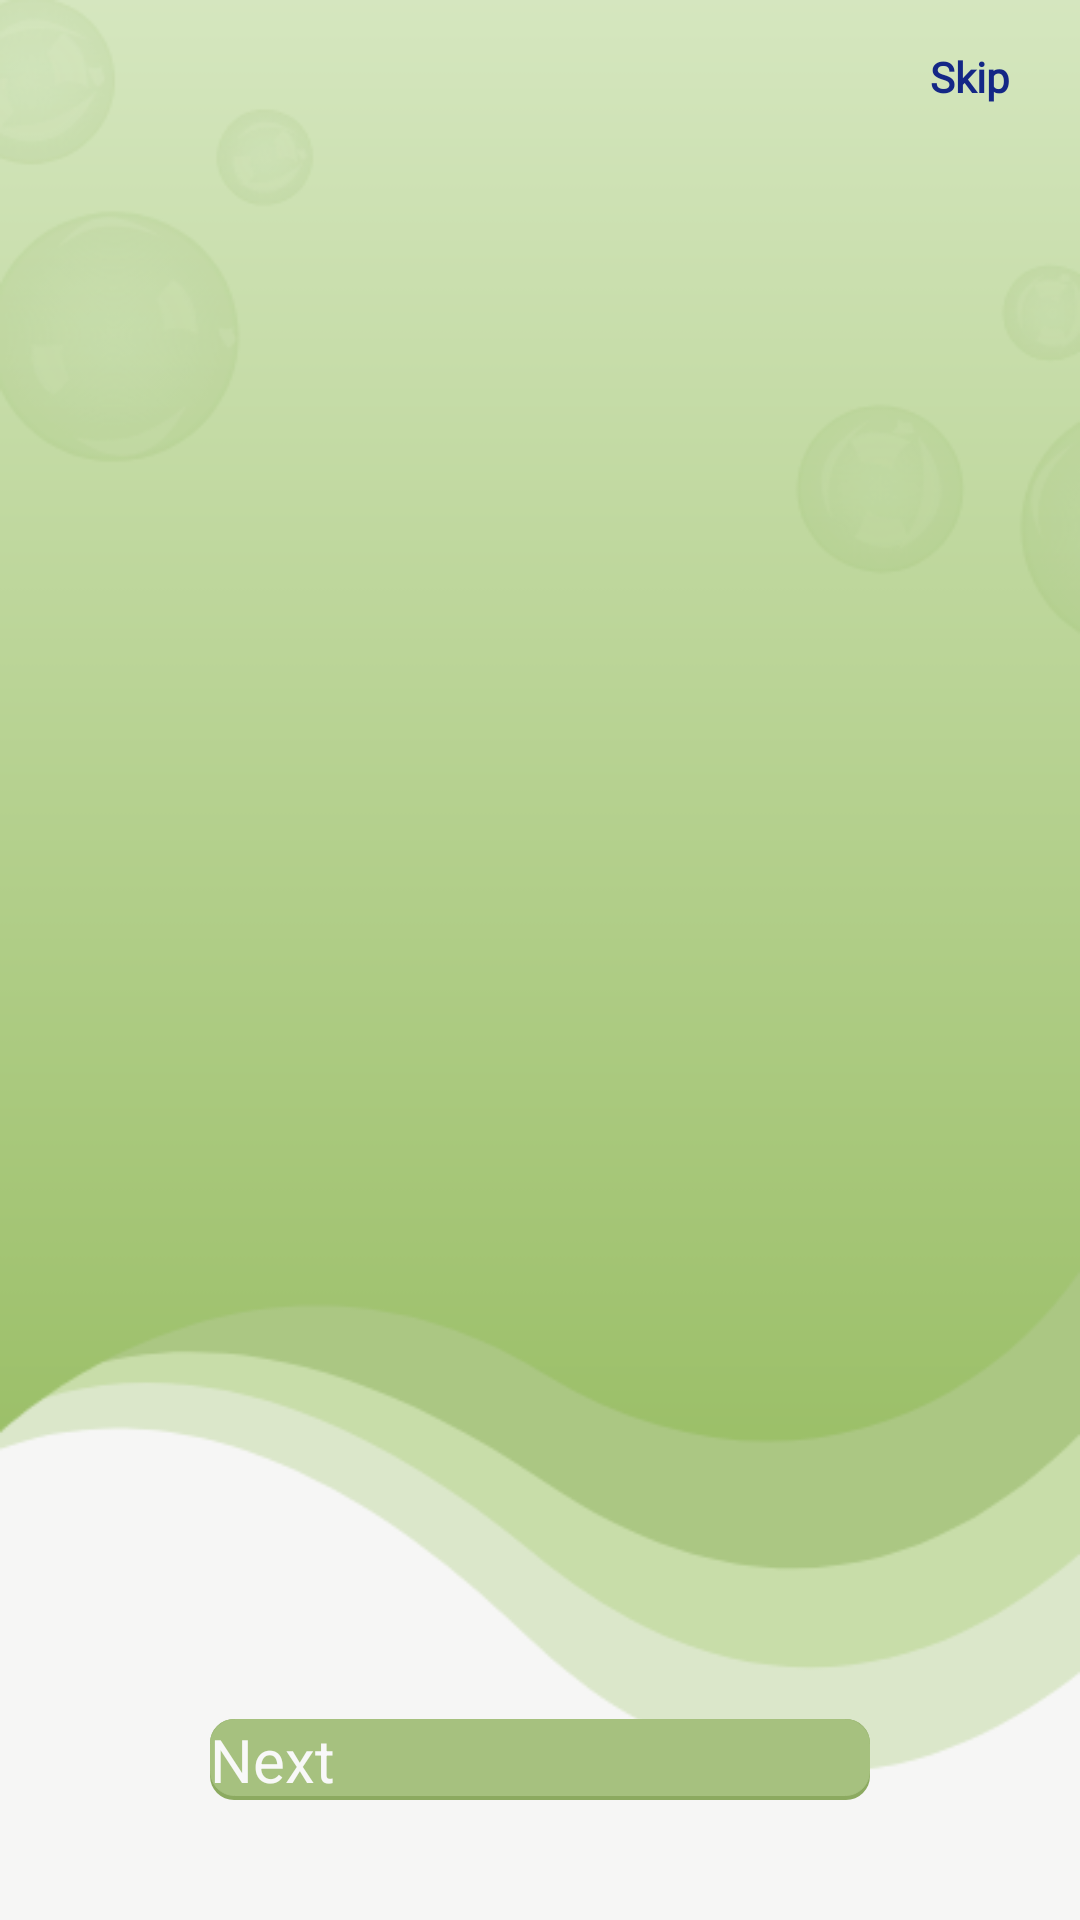

Write the Android layout XML for this screen, with the resource values it uses.
<!-- AndroidManifest.xml: application theme Theme.CSBSafety -->
<!-- res/layout/activity_new_user_slider.xml -->
<?xml version="1.0" encoding="utf-8"?>

<androidx.constraintlayout.widget.ConstraintLayout xmlns:android="http://schemas.android.com/apk/res/android"
    xmlns:app="http://schemas.android.com/apk/res-auto"
    xmlns:tools="http://schemas.android.com/tools"
    android:layout_width="match_parent"
    android:layout_height="match_parent"
    tools:context=".NewUserSlider"
    android:background="@drawable/bg3">

    <androidx.viewpager2.widget.ViewPager2
        android:id="@+id/viewpager"
        android:layout_width="match_parent"
        android:layout_height="340dp"
        app:layout_constraintBottom_toBottomOf="parent"
        app:layout_constraintEnd_toEndOf="parent"
        app:layout_constraintHorizontal_bias="0.0"
        app:layout_constraintStart_toStartOf="parent"
        app:layout_constraintTop_toTopOf="parent"
        app:layout_constraintVertical_bias="0.295" />

    <LinearLayout
        android:id="@+id/dotsContainer"
        android:layout_width="match_parent"
        android:layout_height="wrap_content"
        android:layout_centerHorizontal="true"
        android:layout_marginStart="70dp"
        android:layout_marginTop="20dp"
        android:layout_marginEnd="70dp"
        android:gravity="center_horizontal|center_vertical"
        android:orientation="horizontal"
        app:layout_constraintEnd_toEndOf="parent"
        app:layout_constraintStart_toStartOf="parent"
        app:layout_constraintTop_toBottomOf="@+id/viewpager" />


    <Button
        android:id="@+id/btnNext"
        android:layout_width="match_parent"
        android:layout_height="wrap_content"
        android:layout_marginStart="70dp"
        android:layout_marginEnd="70dp"
        android:layout_marginBottom="40dp"
        android:background="@drawable/btnnextbg"
        android:fontFamily="sans-serif"
        android:text="Next"
        android:textColor="#F8F8F8"
        android:textSize="20sp"
        app:layout_constraintBottom_toBottomOf="parent"
        app:layout_constraintEnd_toEndOf="parent"
        app:layout_constraintHorizontal_bias="0.497"
        app:layout_constraintStart_toStartOf="parent" />

    <TextView
        android:id="@+id/txtBtnSkip"
        android:layout_width="wrap_content"
        android:layout_height="wrap_content"
        android:layout_marginTop="16dp"
        android:layout_marginEnd="2dp"
        android:fontFamily="@font/open_sans"
        android:minWidth="48dp"
        android:minHeight="48dp"
        android:onClick="gotoGetStarted"
        android:text="Skip"
        android:textColor="@color/DarkBlue"
        android:textSize="14sp"
        android:textStyle="bold"
        app:layout_constraintEnd_toEndOf="parent"
        app:layout_constraintTop_toTopOf="parent" />
</androidx.constraintlayout.widget.ConstraintLayout>
<!-- resources referenced by this layout -->
<resources>
  <color name="DarkBlue">#142786</color>
  <!-- drawable bg3: png bitmap (drawable, 35160 bytes) -->
  <!-- drawable btnnextbg (drawable) -->
  <layer-list xmlns:android="http://schemas.android.com/apk/res/android">
  
      <item android:drawable="@drawable/shadow" />
  
      <item
          android:bottom="4px"
          android:drawable="@drawable/round2" />
  </layer-list>
  <style name="Theme.CSBSafety" parent="Theme.MaterialComponents.DayNight.DarkActionBar">
          
          <item name="colorPrimary">@color/purple_200</item>
          <item name="colorPrimaryVariant">@color/purple_700</item>
          <item name="colorOnPrimary">@color/black</item>
          
          <item name="colorSecondary">@color/teal_200</item>
          <item name="colorSecondaryVariant">@color/teal_200</item>
          <item name="colorOnSecondary">@color/black</item>
          
          <item name="android:statusBarColor" tools:targetApi="l">?attr/colorPrimaryVariant</item>
          
      </style>
  <!-- drawable shadow (drawable) -->
  <shape xmlns:android="http://schemas.android.com/apk/res/android"
      android:shape="rectangle">
  
      <solid android:color="#8CAA60" />
  
      <corners android:radius="8dip" />
  </shape>
  <!-- drawable round2 (drawable) -->
  <shape xmlns:android="http://schemas.android.com/apk/res/android"
      android:shape="rectangle">
  
      <gradient
          android:angle="90"
          android:endColor="#a6c17f"
          android:startColor="#a6c17f" />
  
      <corners android:radius="8dip" />
  
      <stroke
          android:width="1px"
          android:color="#a6c17f" />
  </shape>
  <color name="purple_200">#FFBB86FC</color>
  <color name="purple_700">#FF3700B3</color>
  <color name="black">#FF000000</color>
  <color name="teal_200">#FF03DAC5</color>
</resources>
